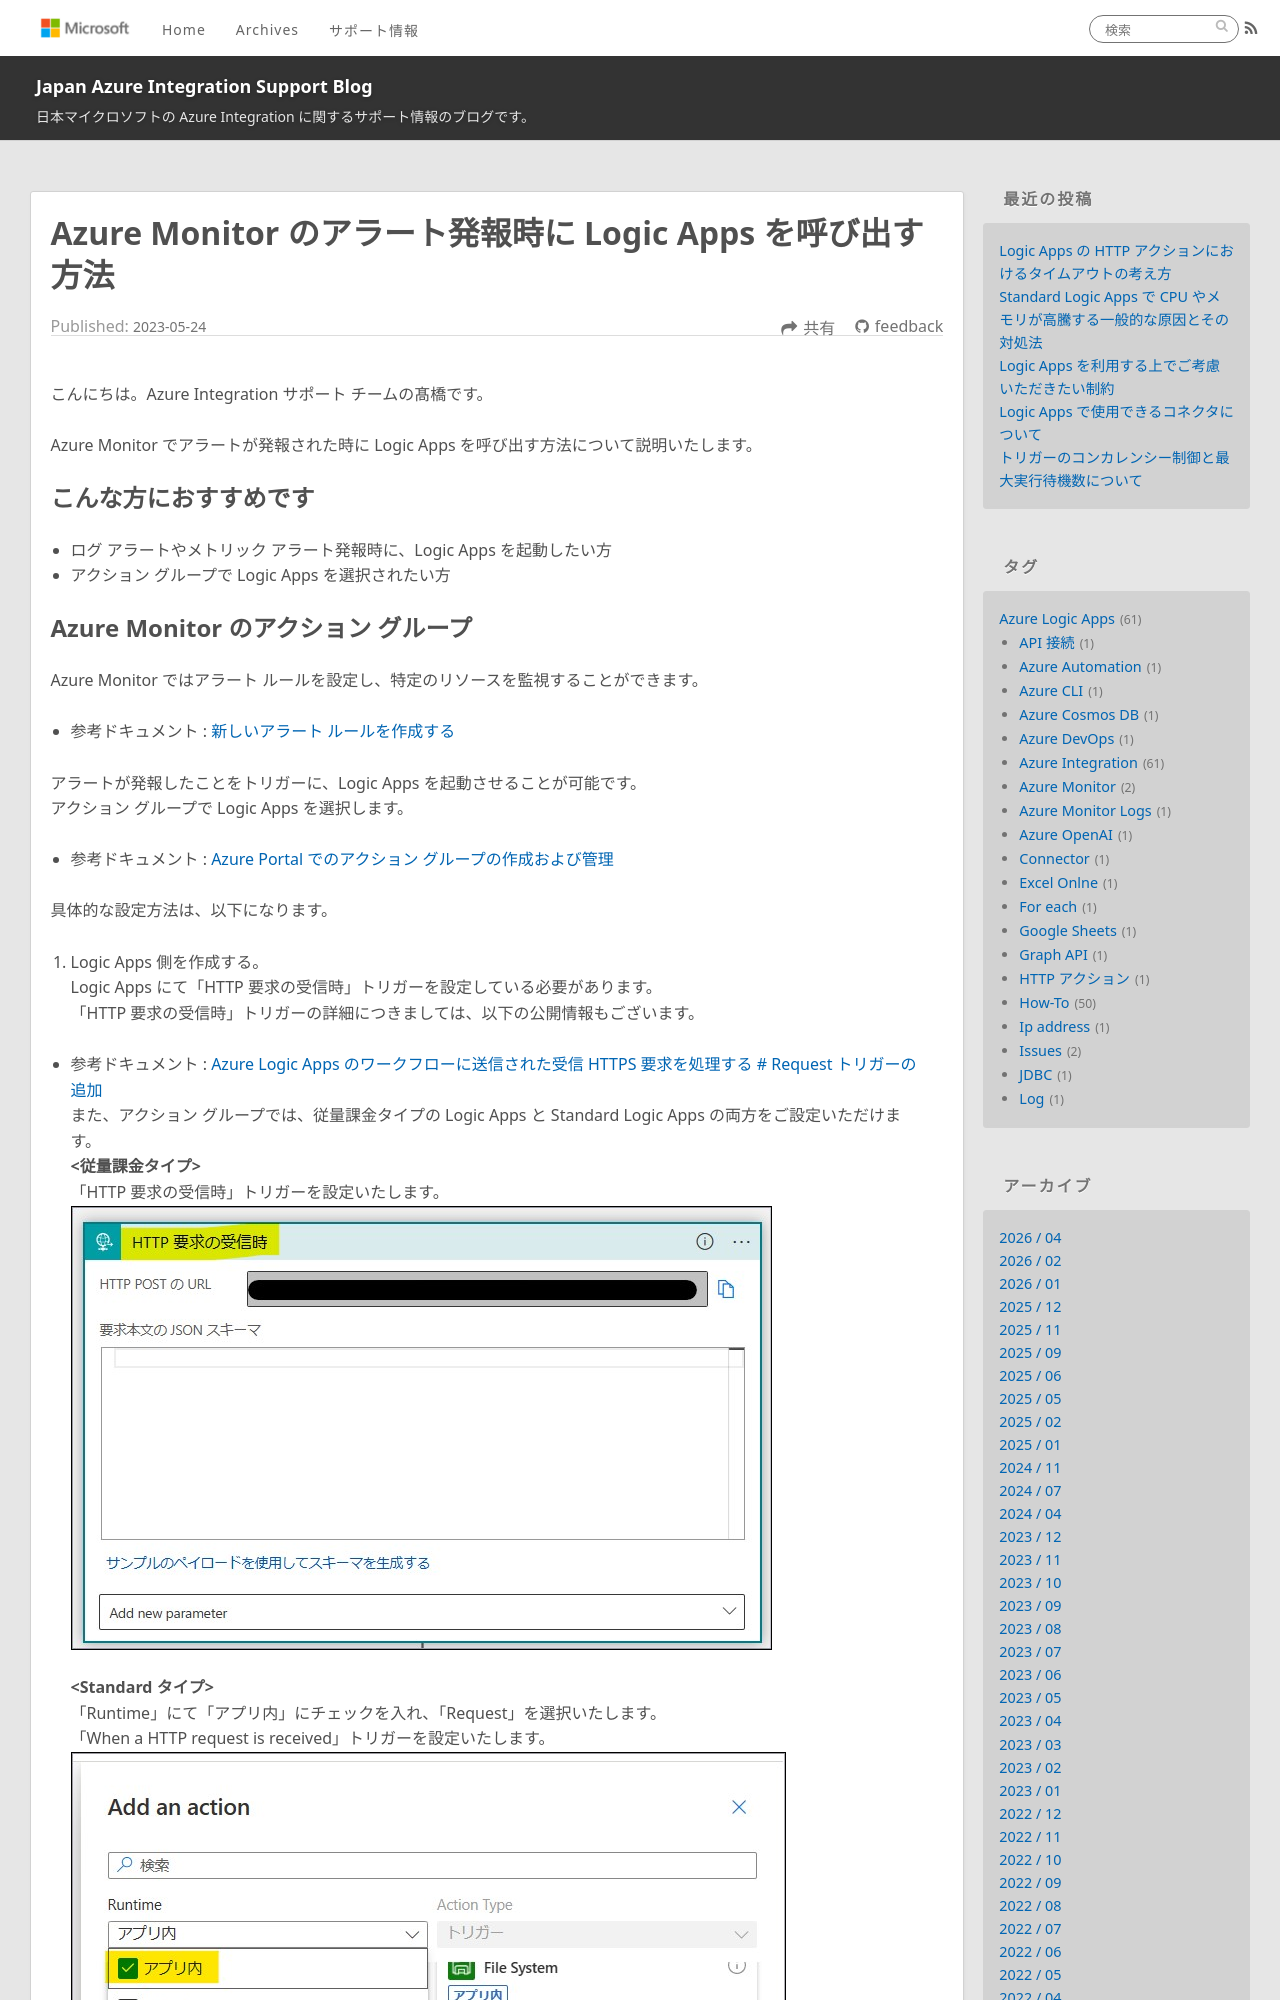

repository: Yiwen-Chen/blog · page: LogicApps/actionGroupSetting/index.html · generator: jekyll

---
title: Azure Monitor のアラート発報時に Logic Apps を呼び出す方法
date: 2023-05-24 00:00:00
tags:
  - How-To
  - Tips
  - Azure Integration
  - Azure Logic Apps 
  - Azure Monitor
---

こんにちは。Azure Integration サポート チームの髙橋です。

Azure Monitor でアラートが発報された時に Logic Apps を呼び出す方法について説明いたします。

<!-- more -->

## こんな方におすすめです
- ログ アラートやメトリック アラート発報時に、Logic Apps を起動したい方
- アクション グループで Logic Apps を選択されたい方
